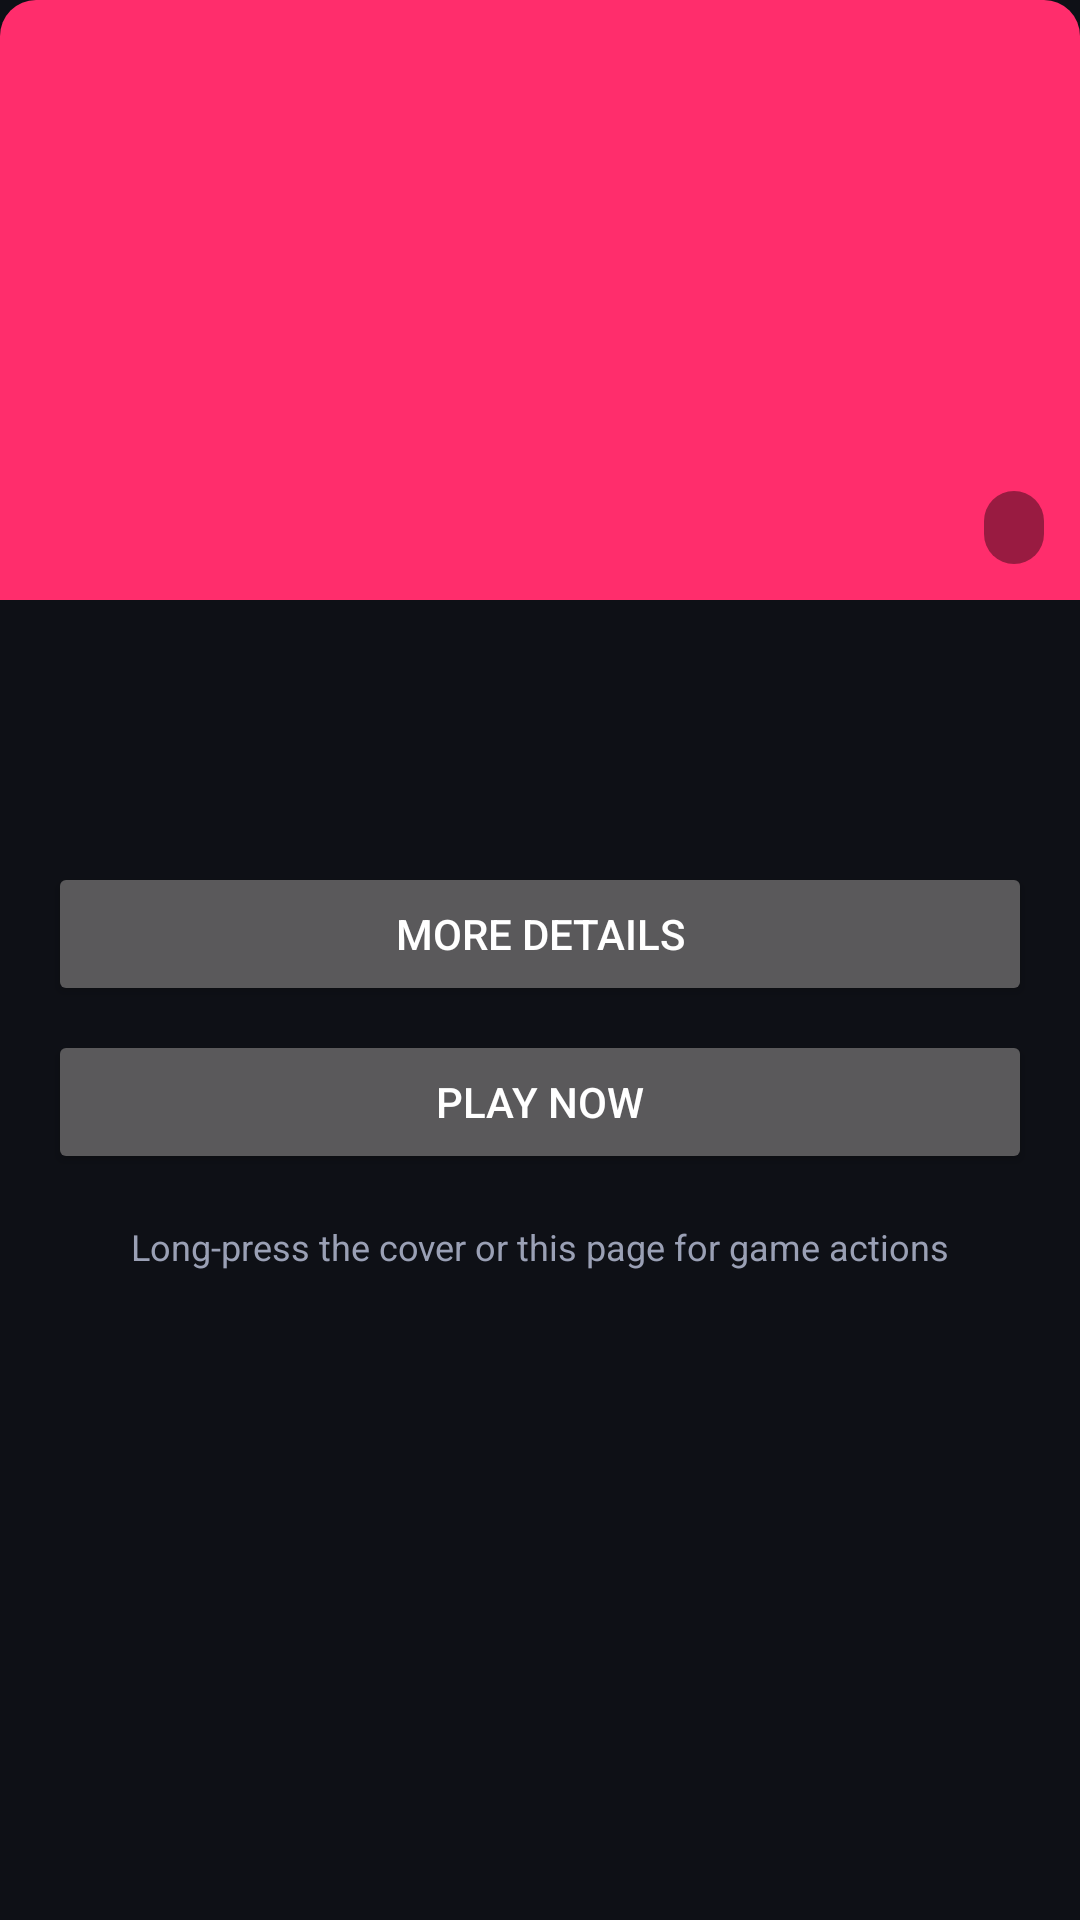

Produce the Android XML layout that renders to this screen, including the resource entries it uses.
<!-- AndroidManifest.xml: application theme Theme.Zevryn -->
<!-- res/layout/fragment_game_detail.xml -->
<?xml version="1.0" encoding="utf-8"?>
<FrameLayout xmlns:android="http://schemas.android.com/apk/res/android"
    android:layout_width="match_parent"
    android:layout_height="match_parent"
    android:background="@color/windowBackground">

    <ScrollView
        android:layout_width="match_parent"
        android:layout_height="match_parent"
        android:fillViewport="true">

        <LinearLayout
            android:id="@+id/detailRoot"
            android:layout_width="match_parent"
            android:layout_height="wrap_content"
            android:orientation="vertical"
            android:paddingBottom="24dp">

            
            <FrameLayout
                android:id="@+id/detailBannerContainer"
                android:layout_width="match_parent"
                android:layout_height="200dp"
                android:focusable="true"
                android:focusableInTouchMode="true"
                android:clickable="true"
                android:foreground="@drawable/focus_border"
                android:nextFocusDown="@id/moreDetailsToggle">

                <View
                    android:id="@+id/detailBanner"
                    android:layout_width="match_parent"
                    android:layout_height="match_parent"
                    android:background="@drawable/banner_background" />

                <TextView
                    android:id="@+id/detailKind"
                    android:layout_width="wrap_content"
                    android:layout_height="wrap_content"
                    android:layout_gravity="end|bottom"
                    android:layout_margin="12dp"
                    android:paddingStart="10dp"
                    android:paddingEnd="10dp"
                    android:paddingTop="4dp"
                    android:paddingBottom="4dp"
                    android:background="@drawable/kind_chip"
                    android:textColor="@android:color/white"
                    android:textSize="12sp"
                    android:textStyle="bold" />
            </FrameLayout>

            <TextView
                android:id="@+id/detailTitle"
                android:layout_width="match_parent"
                android:layout_height="wrap_content"
                android:textColor="@color/textPrimary"
                android:textSize="24sp"
                android:textStyle="bold"
                android:paddingStart="16dp"
                android:paddingEnd="16dp"
                android:paddingTop="16dp" />

            <TextView
                android:id="@+id/detailDescription"
                android:layout_width="match_parent"
                android:layout_height="wrap_content"
                android:textColor="@color/textSecondary"
                android:textSize="14sp"
                android:lineSpacingExtra="4dp"
                android:paddingStart="16dp"
                android:paddingEnd="16dp"
                android:paddingTop="8dp" />

            
            <TextView
                android:id="@+id/moreDetailsText"
                android:layout_width="match_parent"
                android:layout_height="wrap_content"
                android:textColor="@color/textSecondary"
                android:textSize="13sp"
                android:lineSpacingExtra="4dp"
                android:paddingStart="16dp"
                android:paddingEnd="16dp"
                android:paddingTop="8dp"
                android:visibility="gone" />

            <Button
                android:id="@+id/moreDetailsToggle"
                android:layout_width="match_parent"
                android:layout_height="wrap_content"
                android:layout_marginStart="16dp"
                android:layout_marginEnd="16dp"
                android:layout_marginTop="12dp"
                android:text="@string/zd_detail_more_info"
                android:nextFocusUp="@id/detailBannerContainer"
                android:nextFocusDown="@id/playNowButton" />

            <Button
                android:id="@+id/playNowButton"
                android:layout_width="match_parent"
                android:layout_height="wrap_content"
                android:layout_marginStart="16dp"
                android:layout_marginEnd="16dp"
                android:layout_marginTop="8dp"
                android:text="@string/zd_detail_play_now"
                android:nextFocusUp="@id/moreDetailsToggle"
                android:nextFocusDown="@id/detailBannerContainer" />

            <TextView
                android:layout_width="match_parent"
                android:layout_height="wrap_content"
                android:text="@string/zd_detail_actions_hint"
                android:textColor="@color/textSecondary"
                android:textSize="12sp"
                android:gravity="center"
                android:paddingTop="16dp" />
        </LinearLayout>
    </ScrollView>
</FrameLayout>
<!-- resources referenced by this layout -->
<resources>
  <color name="textPrimary">#F5F6FA</color>
  <color name="textSecondary">#9AA0B5</color>
  <color name="windowBackground">#0E1016</color>
  <!-- drawable banner_background (drawable) -->
  <?xml version="1.0" encoding="utf-8"?>
  <shape xmlns:android="http://schemas.android.com/apk/res/android" android:shape="rectangle">
      <solid android:color="@color/bannerPlaceholder" />
      <corners android:topLeftRadius="12dp" android:topRightRadius="12dp" />
  </shape>
  <!-- drawable focus_border (drawable) -->
  <?xml version="1.0" encoding="utf-8"?>
  <selector xmlns:android="http://schemas.android.com/apk/res/android">
      <item android:state_focused="true">
          <shape android:shape="rectangle">
              <solid android:color="@android:color/transparent" />
              <stroke android:width="3dp" android:color="@color/focusBorder" />
              <corners android:radius="12dp" />
          </shape>
      </item>
  </selector>
  <!-- drawable kind_chip (drawable) -->
  <?xml version="1.0" encoding="utf-8"?>
  <shape xmlns:android="http://schemas.android.com/apk/res/android" android:shape="rectangle">
      <solid android:color="@color/chipBg" />
      <corners android:radius="10dp" />
  </shape>
  <string name="zd_detail_actions_hint">Long-press the cover or this page for game actions</string>
  <string name="zd_detail_more_info">More Details</string>
  <string name="zd_detail_play_now">Play Now</string>
  <style name="Theme.Zevryn" parent="Theme.MaterialComponents.NoActionBar">
          <item name="colorPrimary">@color/colorPrimary</item>
          <item name="colorPrimaryDark">@color/colorPrimaryDark</item>
          <item name="colorAccent">@color/colorAccent</item>
          <item name="android:windowBackground">@color/windowBackground</item>
          <item name="android:navigationBarColor">@color/windowBackground</item>
          <item name="android:statusBarColor">@color/colorPrimaryDark</item>
      </style>
  <color name="bannerPlaceholder">#FF2D6C</color>
  <color name="focusBorder">#FF2D6C</color>
  <color name="chipBg">#66000000</color>
  <color name="colorPrimary">#FF2D6C</color>
  <color name="colorPrimaryDark">#12141B</color>
  <color name="colorAccent">#FF2D6C</color>
</resources>
